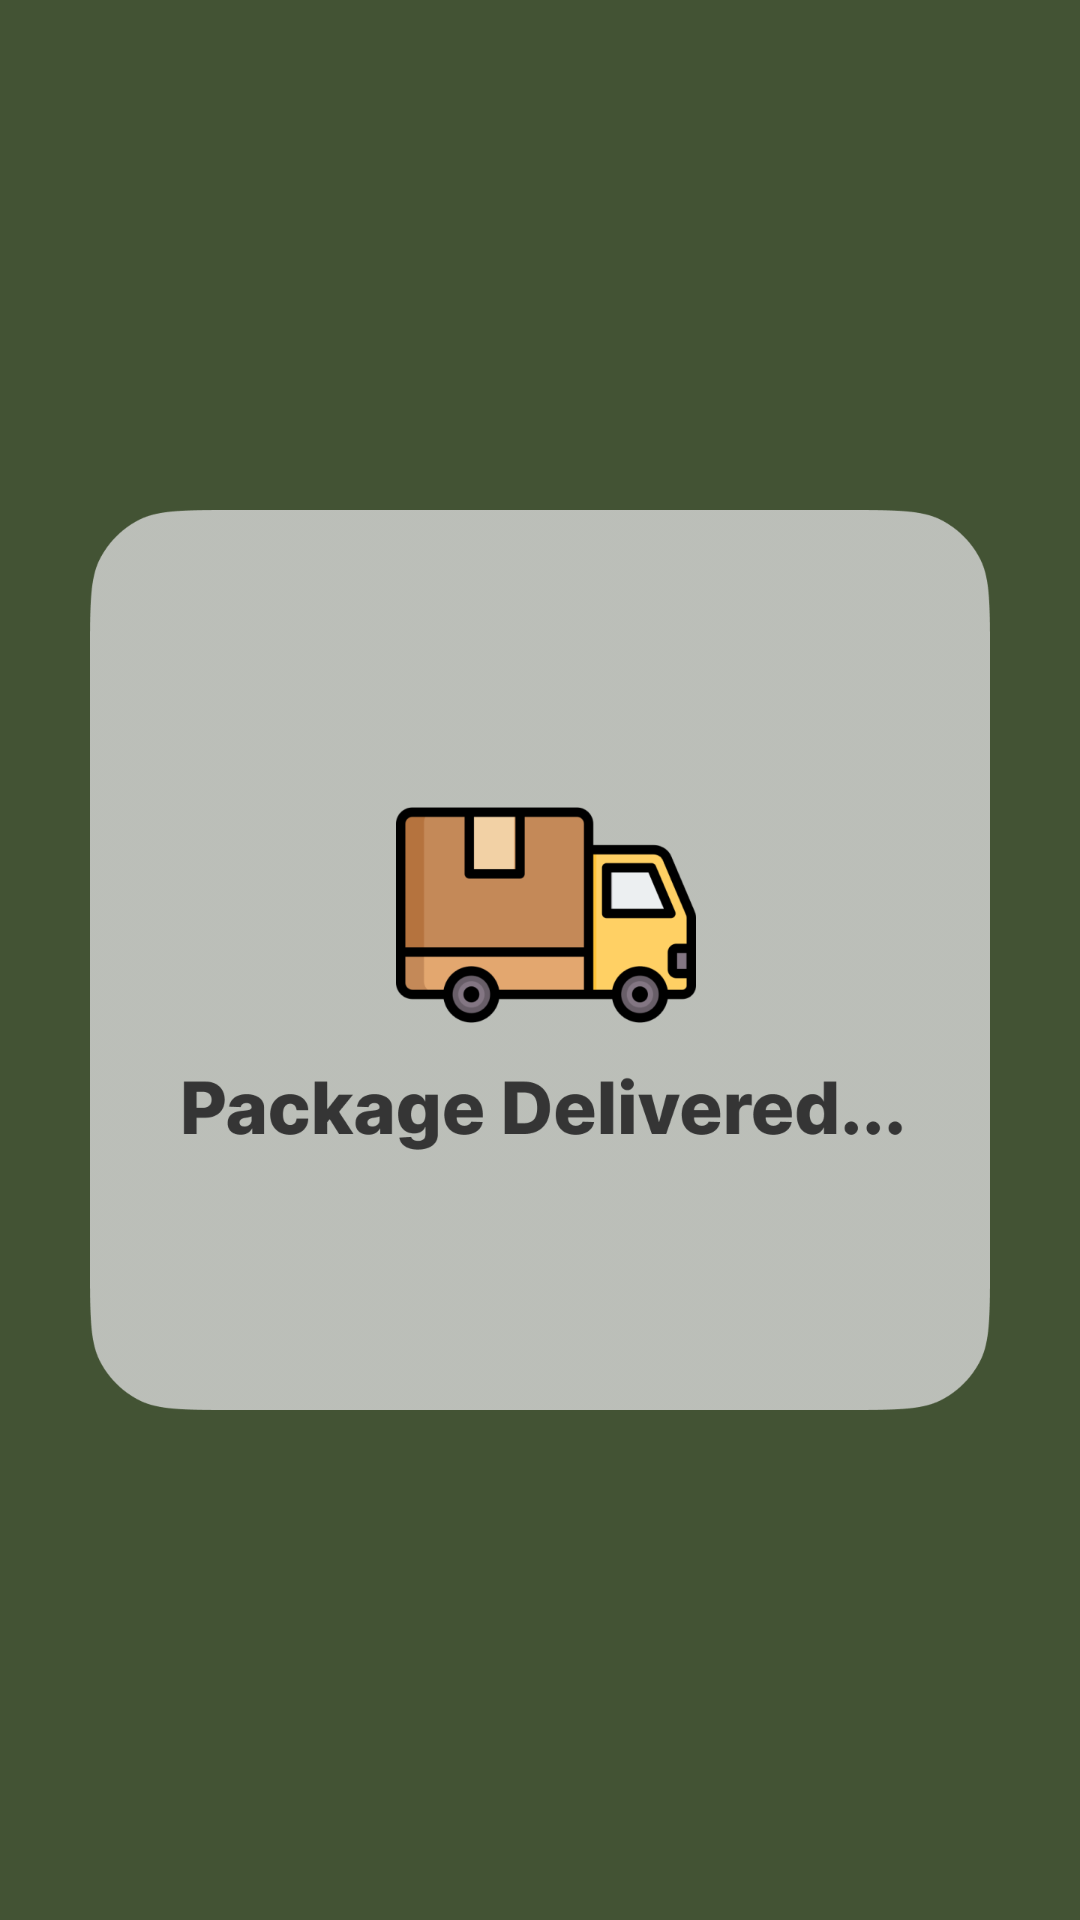

Write the Android layout XML for this screen, with the resource values it uses.
<!-- AndroidManifest.xml: application theme Theme.Schedio -->
<!-- res/layout/activity_delivered.xml -->
<?xml version="1.0" encoding="utf-8"?>
<androidx.constraintlayout.widget.ConstraintLayout xmlns:android="http://schemas.android.com/apk/res/android"
    xmlns:app="http://schemas.android.com/apk/res-auto"
    xmlns:tools="http://schemas.android.com/tools"
    android:layout_width="match_parent"
    android:layout_height="match_parent"
    tools:context=".UI.DeliveredActivity"
    android:background="@color/green3"
    >


    <ImageView
        android:id="@+id/imageView6"
        android:layout_width="300dp"
        android:layout_height="300dp"
        android:src="@drawable/delivered"
        app:layout_constraintBottom_toBottomOf="parent"
        app:layout_constraintEnd_toEndOf="parent"
        app:layout_constraintStart_toStartOf="parent"
        app:layout_constraintTop_toTopOf="parent" />
</androidx.constraintlayout.widget.ConstraintLayout>
<!-- resources referenced by this layout -->
<resources>
  <color name="green3">#435334</color>
  <!-- drawable delivered: png bitmap (drawable, 45156 bytes) -->
  <style name="Theme.Schedio" parent="Base.Theme.Schedio" />
  <style name="Base.Theme.Schedio" parent="Theme.MaterialComponents.DayNight.NoActionBar">
          
          
          <item name="colorPrimary">@color/green3</item>
          <item name="colorPrimaryDark">@color/green3</item>
      </style>
</resources>
